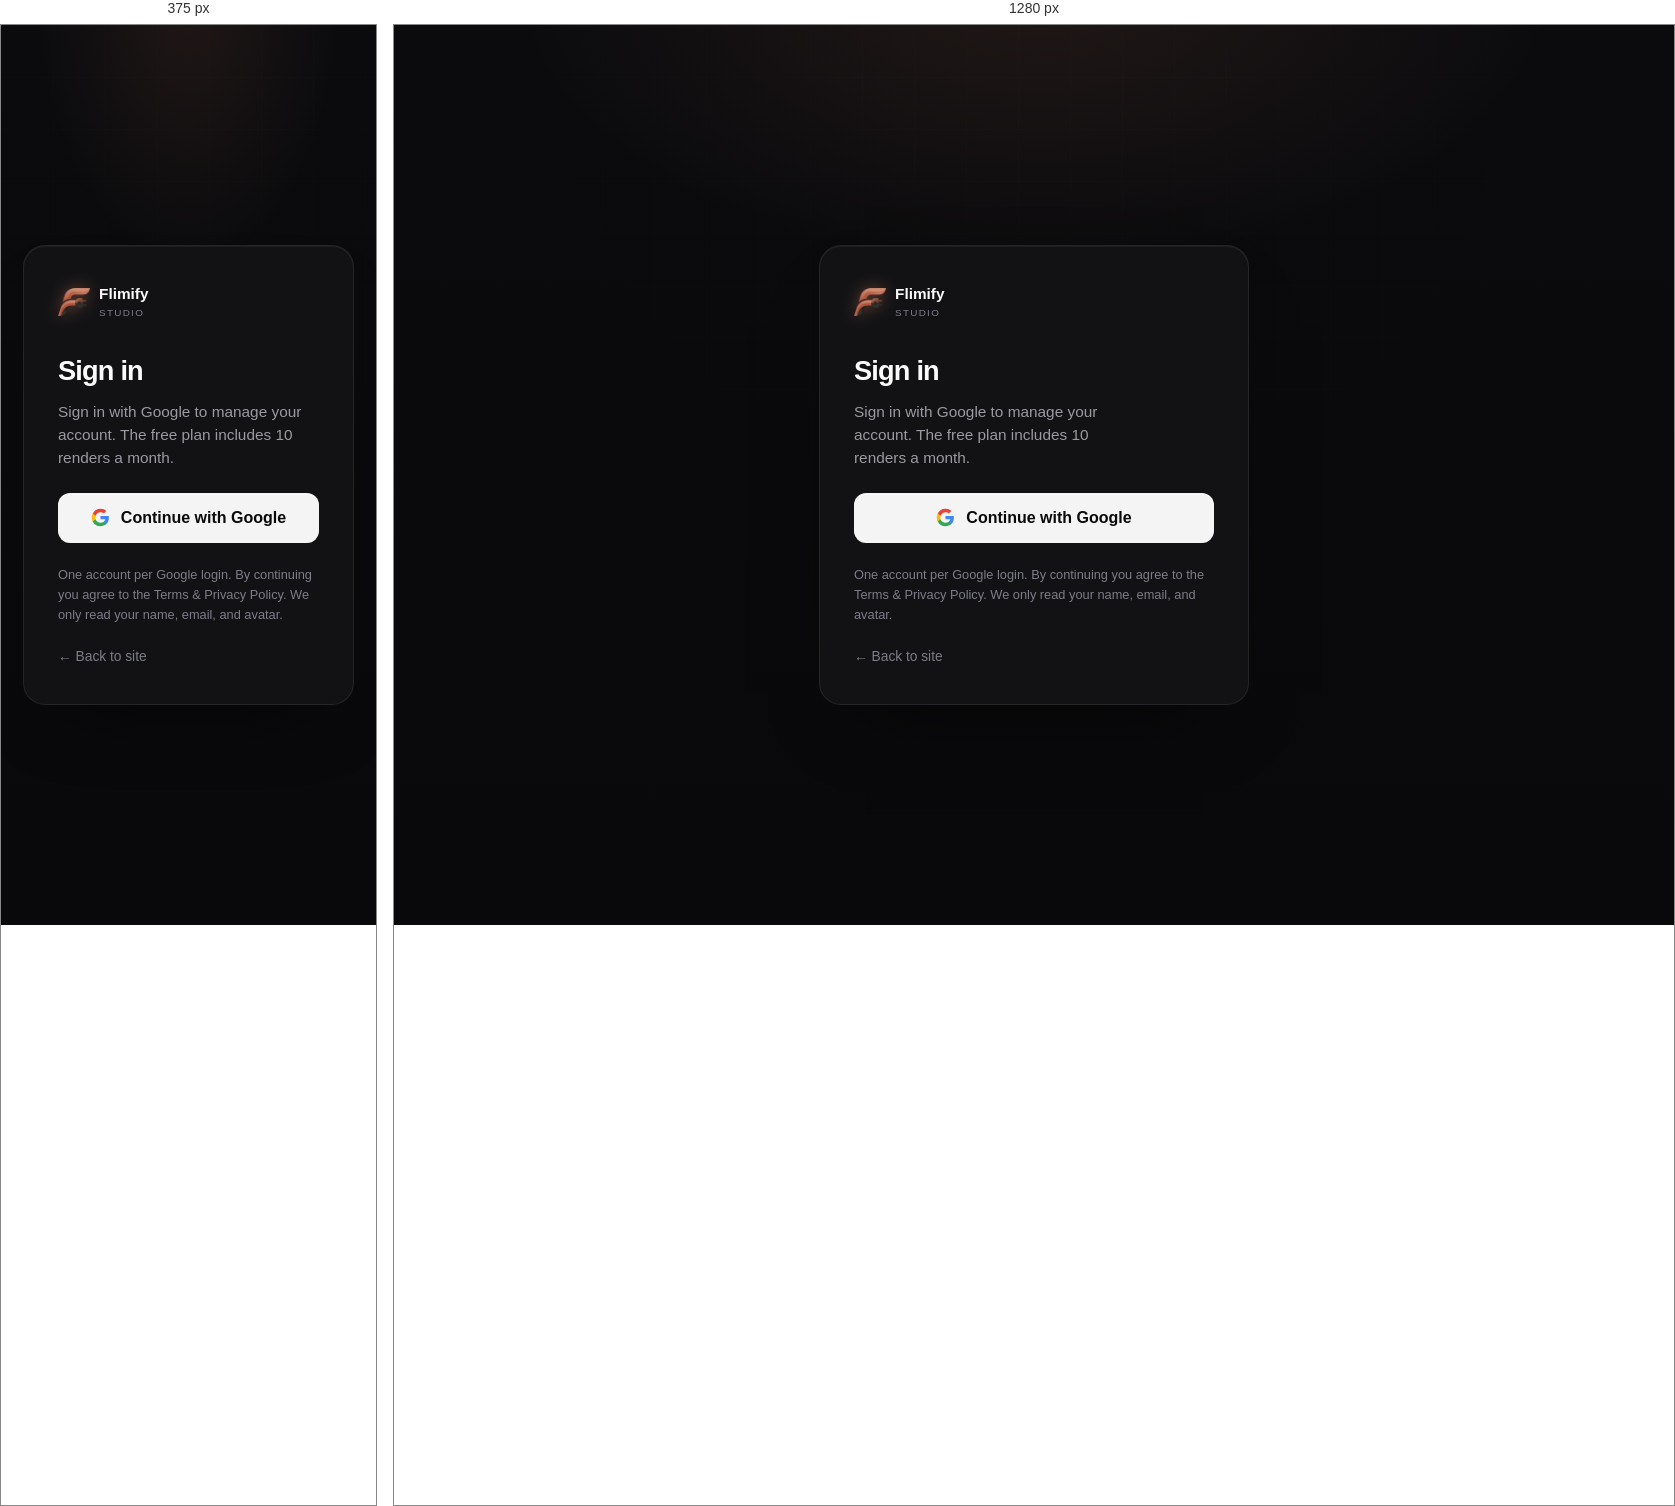
Rendered at 375 px and 1280 px, left to right.

<!-- file: login.html -->
<!DOCTYPE html>
<html lang="en">
<head>
<meta charset="UTF-8" />
<meta name="viewport" content="width=device-width, initial-scale=1.0" />
<title>Sign in · Flimify</title>
<meta name="robots" content="noindex" />
<meta name="theme-color" content="#09090b" />
<link rel="icon" type="image/png" href="flimify-favicon.png" />
<link rel="apple-touch-icon" href="flimify-icon.png" />
<link rel="preconnect" href="https://fonts.googleapis.com" />
<link rel="preconnect" href="https://fonts.gstatic.com" crossorigin />
<link href="https://fonts.googleapis.com/css2?family=Schibsted+Grotesk:wght@400;500;600;700&family=JetBrains+Mono:wght@400;500&display=swap" rel="stylesheet" />
<link rel="stylesheet" href="auth.css" />
</head>
<body>
<div class="auth-bg"></div>
<div class="auth-wrap">
  <div class="card">
    <a href="index.html" class="brand"><img class="glyph" src="flimify-logo.png" alt="Flimify"><span>Flimify <small>Studio</small></span></a>
    <h1 id="title">Sign in</h1>
    <p class="sub">Sign in with Google to manage your account. The free plan includes 10 renders a month.</p>

    <button class="gbtn" id="googleBtn">
      <svg viewBox="0 0 24 24"><path fill="#4285F4" d="M22.56 12.25c0-.78-.07-1.53-.2-2.25H12v4.26h5.92a5.06 5.06 0 0 1-2.2 3.32v2.76h3.56c2.08-1.92 3.28-4.74 3.28-8.09z"/><path fill="#34A853" d="M12 23c2.97 0 5.46-.98 7.28-2.66l-3.56-2.76c-.98.66-2.23 1.06-3.72 1.06-2.86 0-5.29-1.93-6.16-4.53H2.18v2.84A11 11 0 0 0 12 23z"/><path fill="#FBBC05" d="M5.84 14.11a6.6 6.6 0 0 1 0-4.22V7.05H2.18a11 11 0 0 0 0 9.9l3.66-2.84z"/><path fill="#EA4335" d="M12 5.38c1.62 0 3.06.56 4.21 1.64l3.15-3.15C17.45 2.09 14.97 1 12 1A11 11 0 0 0 2.18 7.05l3.66 2.84C6.71 7.3 9.14 5.38 12 5.38z"/></svg>
      Continue with Google
    </button>

    <p class="err" id="err" hidden></p>
    <p class="fine">One account per Google login. By continuing you agree to the Terms &amp; Privacy Policy. We only read your name, email, and avatar.</p>
    <a href="index.html" class="back">← Back to site</a>
  </div>
</div>

<script src="config.js"></script>
<script type="module">
  import { signInWithGoogle, getUser } from "./auth.js";

  const $ = id => document.getElementById(id);
  const err = $("err"), googleBtn = $("googleBtn");
  const showErr = m => { err.textContent = m; err.hidden = false; };

  googleBtn.addEventListener("click", async () => {
    err.hidden = true;
    googleBtn.disabled = true; googleBtn.classList.add("loading");
    const { error } = await signInWithGoogle();
    if (error) {
      showErr(error.message || "Couldn't start Google sign-in. Try again.");
      googleBtn.disabled = false; googleBtn.classList.remove("loading");
    }
    // success → redirects to Google, returns to APP_REDIRECT (account.html)
  });

  // Already signed in → go back where they were (the install step), else the dashboard.
  getUser().then(u => {
    if (!u) return;
    let n = null;
    try { n = sessionStorage.getItem('flimify_next'); sessionStorage.removeItem('flimify_next'); } catch (e) {}
    let dest = "account.html";
    try { if (n && new URL(n, location.origin).origin === location.origin) dest = n; } catch (e) {}
    location.replace(dest);
  });
</script>
<!-- Vercel Web Analytics. Plain-HTML integration: the @vercel/analytics npm
     package is for framework builds and there is nothing here to bundle it, so
     per Vercel's docs the script tag IS the install for a static site.
     The route is served by Vercel once Web Analytics is enabled on the project. -->
<script>
  window.va = window.va || function () { (window.vaq = window.vaq || []).push(arguments); };
</script>
<script defer src="/_vercel/insights/script.js"></script>
</body>
</html>


/* @media block from auth.css */
@media(max-width:680px){.dash-grid{grid-template-columns:1fr}.dcard.span2{grid-column:auto}}